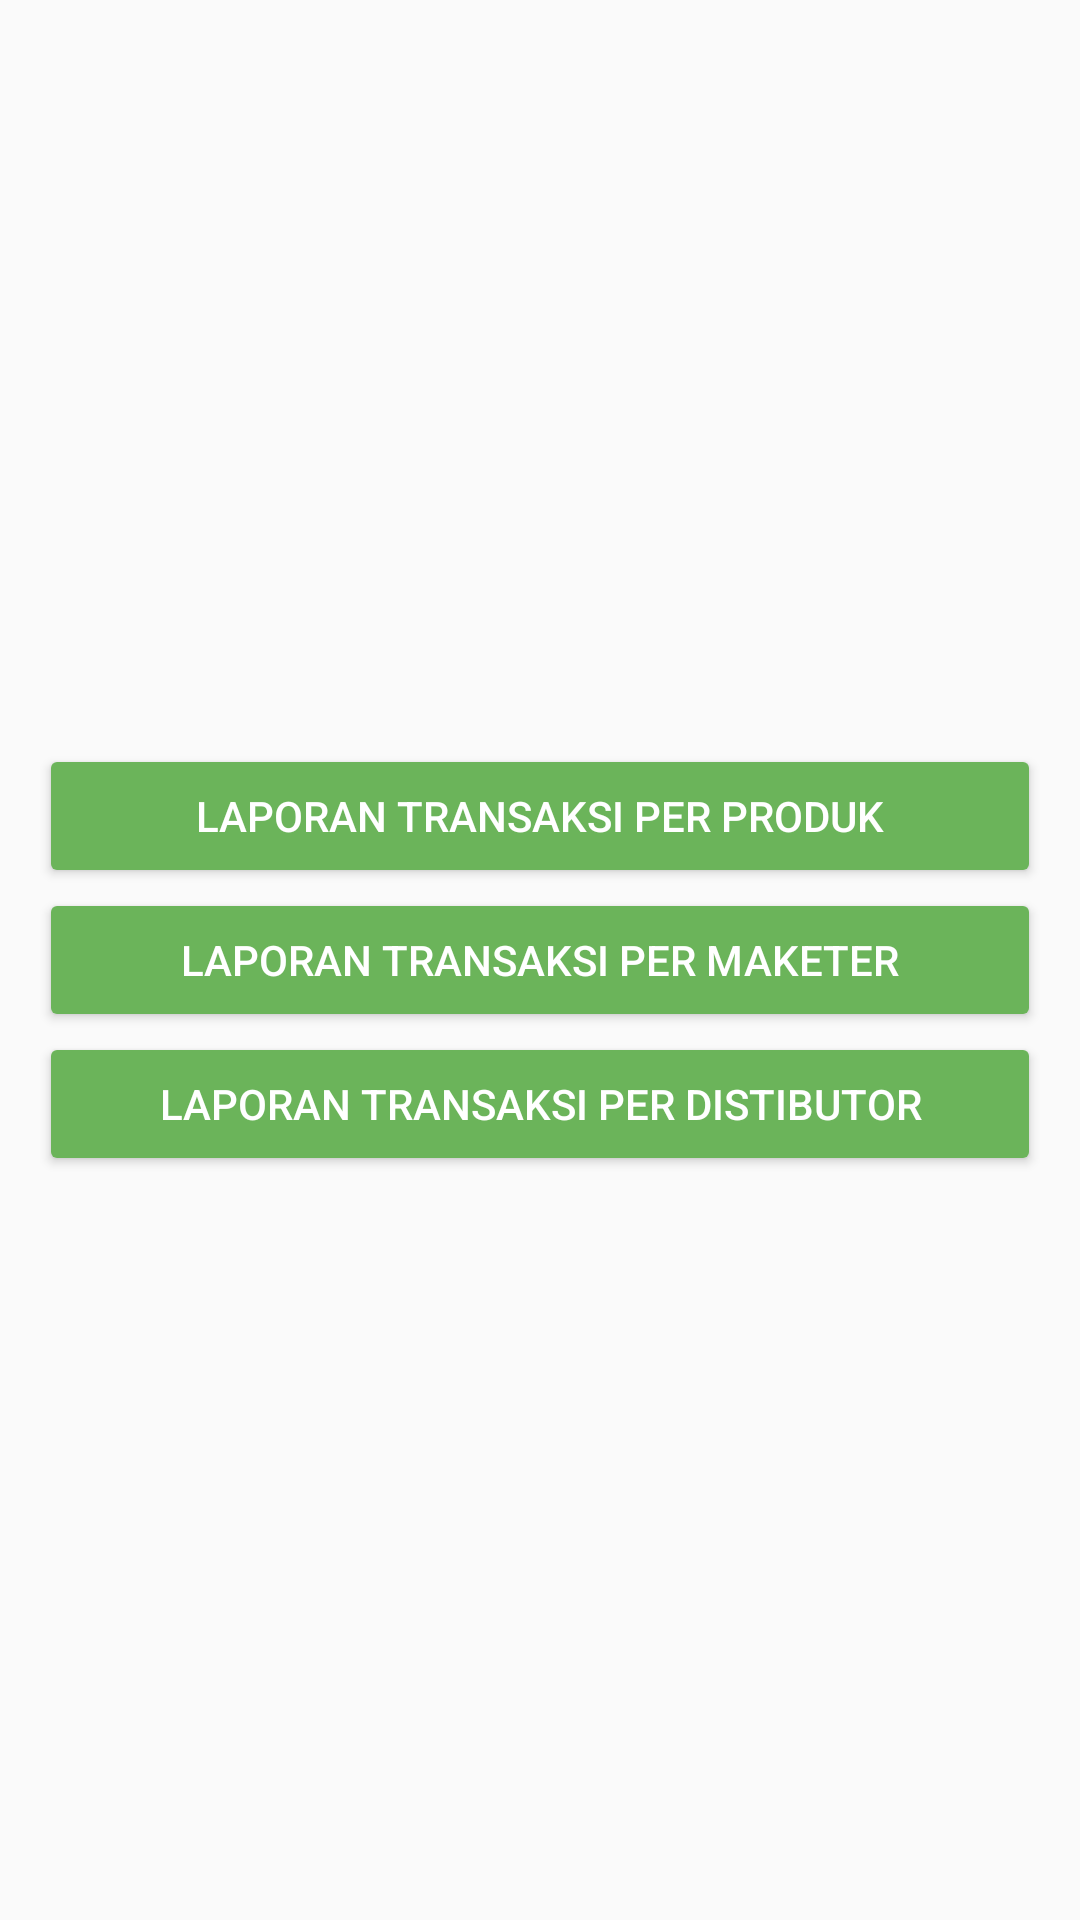

Android layout source for this screen:
<!-- AndroidManifest.xml: application theme AppTheme -->
<!-- res/layout/laporan.xml -->
<?xml version="1.0" encoding="utf-8"?>
<LinearLayout xmlns:android="http://schemas.android.com/apk/res/android"
    android:orientation="vertical"
    android:layout_width="match_parent"
    android:layout_height="match_parent"
    android:gravity="center">

    <LinearLayout
        android:layout_width="match_parent"
        android:layout_height="wrap_content"
        android:layout_marginRight="13dp"
        android:layout_marginLeft="13dp">

        <Button
            style="@style/Hijau"
            android:layout_width="match_parent"
            android:layout_height="match_parent"
            android:text="LAPORAN TRANSAKSI PER PRODUK"
            android:id="@+id/btn_produk"
            android:layout_gravity="center_horizontal"/>

    </LinearLayout>
    <LinearLayout
        android:layout_width="match_parent"
        android:layout_height="wrap_content"
        android:layout_marginRight="13dp"
        android:layout_marginLeft="13dp">

        <Button
            style="@style/Hijau"
            android:layout_width="fill_parent"
            android:layout_height="wrap_content"
            android:text="LAPORAN TRANSAKSI PER MAKETER"
            android:id="@+id/btn_marketer"
            android:layout_gravity="center_horizontal" />

    </LinearLayout>
    <LinearLayout
        android:orientation="horizontal"
        android:layout_width="match_parent"
        android:layout_height="wrap_content"
        android:layout_gravity="center_horizontal"
        android:layout_marginRight="13dp"
        android:layout_marginLeft="13dp">

        <Button
            style="@style/Hijau"
            android:layout_width="fill_parent"
            android:layout_height="wrap_content"
            android:text="LAPORAN TRANSAKSI PER DISTIBUTOR"
            android:id="@+id/btn_distributor"
            android:layout_gravity="center_horizontal" />

    </LinearLayout>

</LinearLayout>
<!-- resources referenced by this layout -->
<resources>
  <style name="Hijau">
          <item name="android:theme">@style/HijauKyurifood</item>
          <item name="android:layout_width">wrap_content</item>
          <item name="android:layout_height">wrap_content</item>
      </style>
  <style name="AppTheme" parent="Theme.AppCompat.Light.DarkActionBar">
          
          <item name="colorPrimary">@color/colorPrimary</item>
          <item name="colorPrimaryDark">@color/colorPrimaryDark</item>
          <item name="colorAccent">@color/colorAccent</item>
      </style>
  <style name="HijauKyurifood" parent="Theme.AppCompat.Light">
          <item name="colorControlHighlight">@color/cream</item>
          <item name="colorButtonNormal">@color/hijau</item>
          <item name="android:textColorPrimary">@color/white_primary_text</item>
          <item name="android:textColorSecondaryInverseNoDisable">@color/hijau</item>
      </style>
  <color name="colorPrimary">#009688</color>
  <color name="colorPrimaryDark">#00796B</color>
  <color name="colorAccent">#FFC107</color>
  <color name="cream">#FFFFAD</color>
  <color name="hijau">#6BB45A</color>
  <color name="white_primary_text">#FFFFFF</color>
</resources>
